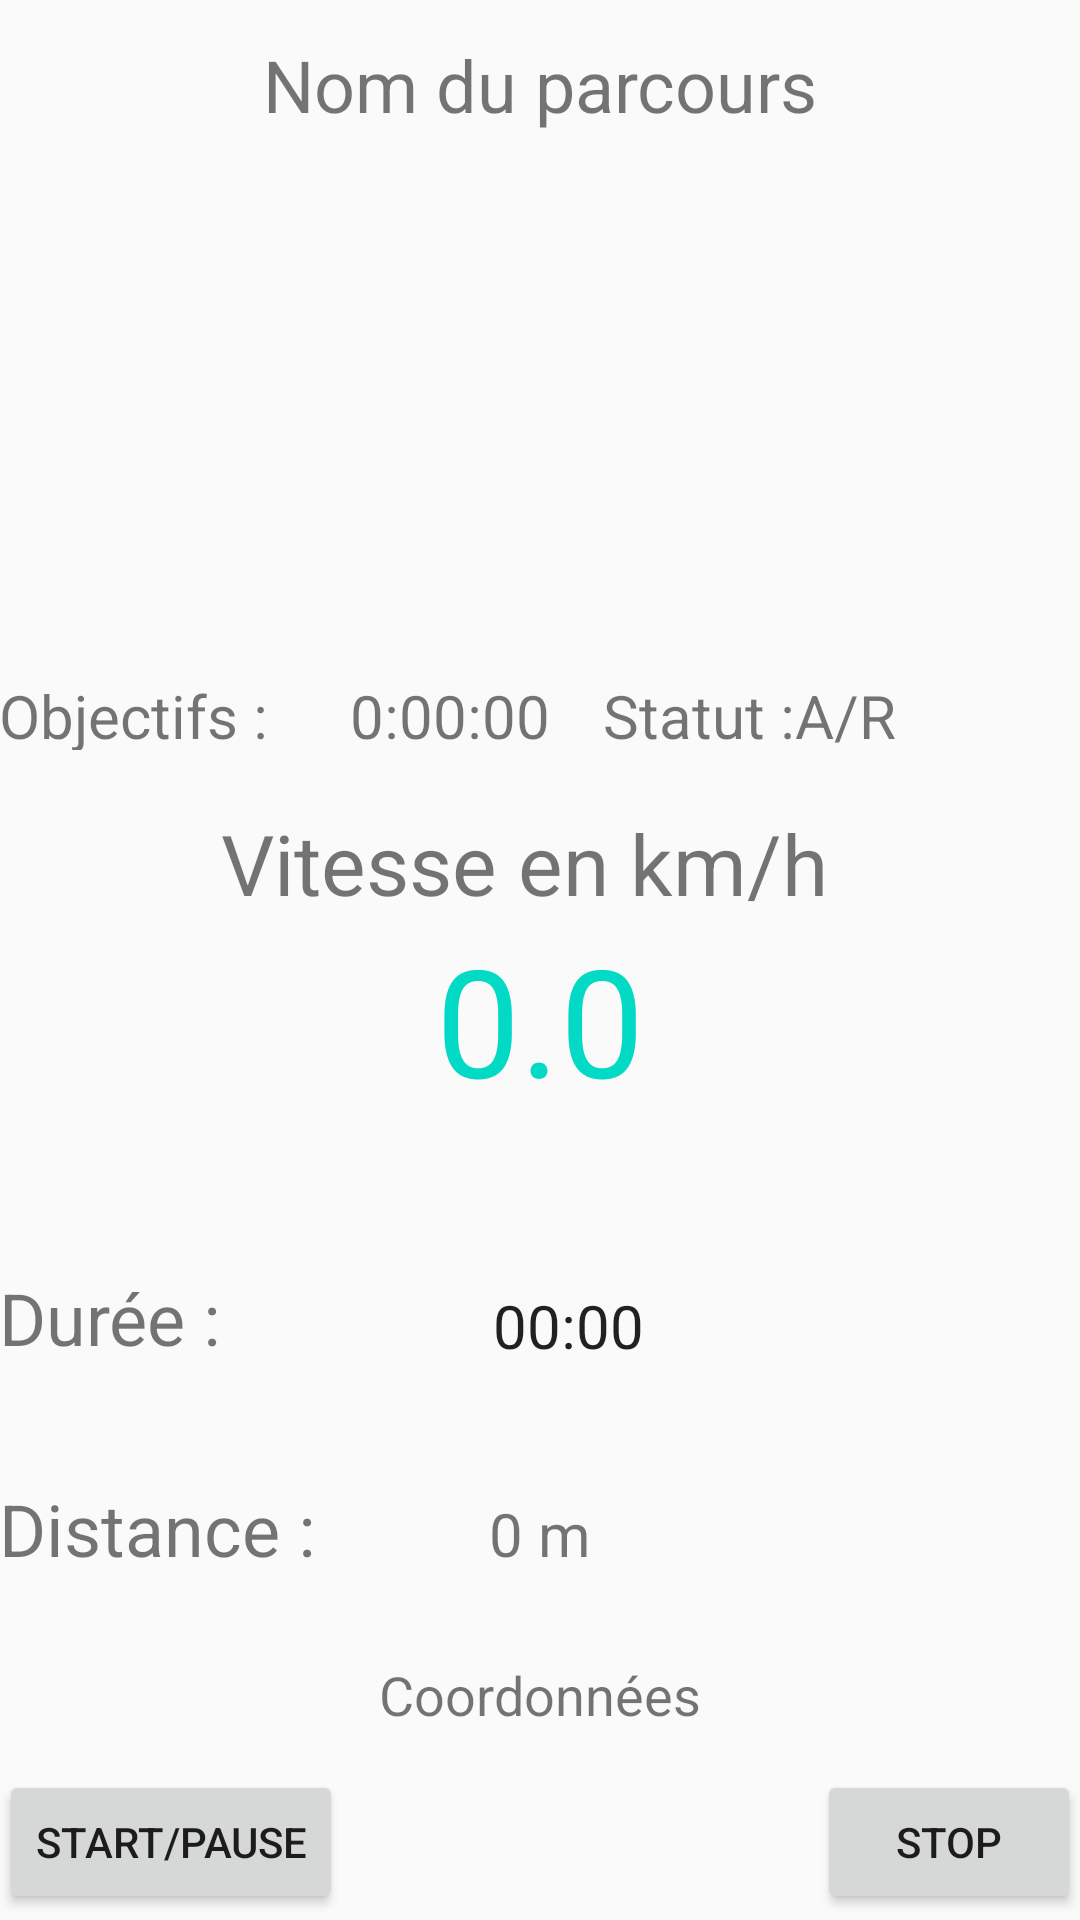

Here is an Android app screen rendered from its layout file. Give the layout XML and the strings, colors and styles it references.
<!-- AndroidManifest.xml: application theme AppTheme -->
<!-- res/layout/activity_run_coaching_course.xml -->
<?xml version="1.0" encoding="utf-8"?>
<RelativeLayout xmlns:android="http://schemas.android.com/apk/res/android"
    xmlns:tools="http://schemas.android.com/tools"
    android:id="@+id/activity_run_coachin_new_course"
    android:layout_width="match_parent"
    android:layout_height="match_parent"
    android:paddingBottom="@dimen/activity_vertical_margin"
    android:paddingLeft="@dimen/activity_horizontal_margin"
    android:paddingRight="@dimen/activity_horizontal_margin"
    android:paddingTop="@dimen/activity_vertical_margin"
    tools:context="dnr2i.coaching.run.runcoaching.RunCoachingCourseActivity">

    <TextView
        android:layout_width="wrap_content"
        android:layout_height="wrap_content"
        android:text="@string/trackName"
        android:gravity="center_horizontal"
        android:ems="10"
        android:textSize="24sp"
        android:id="@+id/trackName"
        android:layout_marginTop="12dp"

        android:layout_centerHorizontal="true" />

    <Button
        android:text="@string/stop"
        android:layout_width="wrap_content"
        android:layout_height="wrap_content"
        android:id="@+id/btnStop"
        android:layout_marginBottom="2dp"
        android:layout_alignParentBottom="true"
        android:layout_alignParentEnd="true" />

    <TextView
        android:text="@string/lblDistance"
        android:layout_width="wrap_content"
        android:layout_height="wrap_content"
        android:textSize="24sp"
        android:id="@+id/lblDistance"
        android:layout_marginBottom="27dp"
        android:layout_above="@+id/coordinates"
         />

    <TextView
        android:text="@string/lblDuration"
        android:layout_width="wrap_content"
        android:layout_height="wrap_content"
        android:textSize="24sp"
        android:id="@+id/lblDuration"
        android:layout_marginBottom="38dp"
        android:layout_above="@+id/lblDistance"
        android:layout_alignStart="@+id/lblDistance" />

    <TextView
        android:text="@string/coordinates"
        android:layout_width="wrap_content"
        android:layout_height="wrap_content"
        android:textSize="18sp"
        android:id="@+id/coordinates"
        android:layout_above="@+id/btnStart"
        android:layout_centerHorizontal="true"
        android:layout_marginBottom="13dp" />

    <TextView
        android:text="@string/distance"
        android:layout_width="wrap_content"
        android:layout_height="wrap_content"
        android:textSize="20sp"
        android:id="@+id/distance"
        android:layout_alignBaseline="@+id/lblDistance"
        android:layout_alignBottom="@+id/lblDistance"
        android:layout_centerHorizontal="true" />

    <Chronometer
        android:text="@string/duration"
        android:layout_width="wrap_content"
        android:layout_height="wrap_content"
        android:textSize="20sp"
        android:id="@+id/duration"
        android:layout_alignBottom="@+id/lblDuration"
        android:layout_alignEnd="@+id/speed" />

    <Button
        android:text="@string/requestLocation"
        android:layout_width="wrap_content"
        android:layout_height="wrap_content"
        android:id="@+id/btnStart"
        android:layout_alignBaseline="@+id/btnStop"
        android:layout_alignBottom="@+id/btnStop"
        android:layout_alignStart="@+id/lblDistance" />

    <TextView
        android:text="0.0"
        android:textSize="50dp"
        android:textColor="@color/colorAccent"
        android:layout_width="wrap_content"
        android:layout_height="wrap_content"
        android:id="@+id/speed"
        android:layout_above="@+id/lblDuration"
        android:layout_centerHorizontal="true"
        android:layout_marginBottom="50dp" />

    <TextView
        android:text="@string/lblSpeed"
        android:textSize="28sp"
        android:layout_width="wrap_content"
        android:layout_height="wrap_content"
        android:gravity="center_horizontal"
        android:id="@+id/lblSpeed"
        android:layout_above="@+id/speed"
        android:layout_toEndOf="@+id/lblDuration" />

    <TextView
        android:text="@string/goallbl"
        android:textSize="20sp"
        android:layout_width="90dp"
        android:layout_height="25dp"
        android:id="@+id/goallbl"
        android:layout_above="@+id/lblSpeed"
        android:layout_alignParentStart="true"
        android:layout_marginBottom="19dp" />

    <TextView
        android:text="@string/goal"
        android:textSize="20sp"
        android:gravity="center_horizontal"
        android:layout_width="90dp"
        android:layout_height="25dp"
        android:id="@+id/goal"
        android:layout_alignBaseline="@+id/goallbl"
        android:layout_alignBottom="@+id/goallbl"
        android:layout_toEndOf="@+id/lblDistance" />

    <TextView
        android:text="@string/timeStatus"
        android:textSize="20sp"
        android:gravity="center_horizontal"
        android:layout_width="100dp"
        android:layout_height="25dp"
        android:id="@+id/timeStatus"
        android:layout_alignBaseline="@+id/goal"
        android:layout_alignBottom="@+id/goal"
        android:layout_marginLeft="200dp" />

</RelativeLayout>
<!-- resources referenced by this layout -->
<resources>
  <string name="coordinates">Coordonnées</string>
  <string name="distance">0 m</string>
  <string name="duration">0:00:00</string>
  <string name="goal">0:00:00</string>
  <string name="goallbl">Objectifs : </string>
  <string name="lblDistance">Distance : </string>
  <string name="lblDuration">Durée :</string>
  <string name="lblSpeed">Vitesse en km/h</string>
  <string name="requestLocation">START/PAUSE</string>
  <string name="stop">STOP</string>
  <string name="timeStatus">Statut :A/R</string>
  <string name="trackName">Nom du parcours</string>
  <style name="AppTheme" parent="Theme.AppCompat.Light.DarkActionBar">
                  
                  <item name="colorPrimary">@android:color/holo_blue_dark</item>
                  <item name="colorPrimaryDark">@color/colorPrimaryDark</item>
                  <item name="colorAccent">@color/colorAccent</item>
                  <item name="android:statusBarColor">?android:attr/colorEdgeEffect</item>
          </style>
  <!-- not gathered from this repository: default colours our renderer supplied (Android Studio template values) -->
  <color name="colorPrimaryDark">#FF3700B3</color>
  <color name="colorAccent">#FF03DAC5</color>
</resources>
